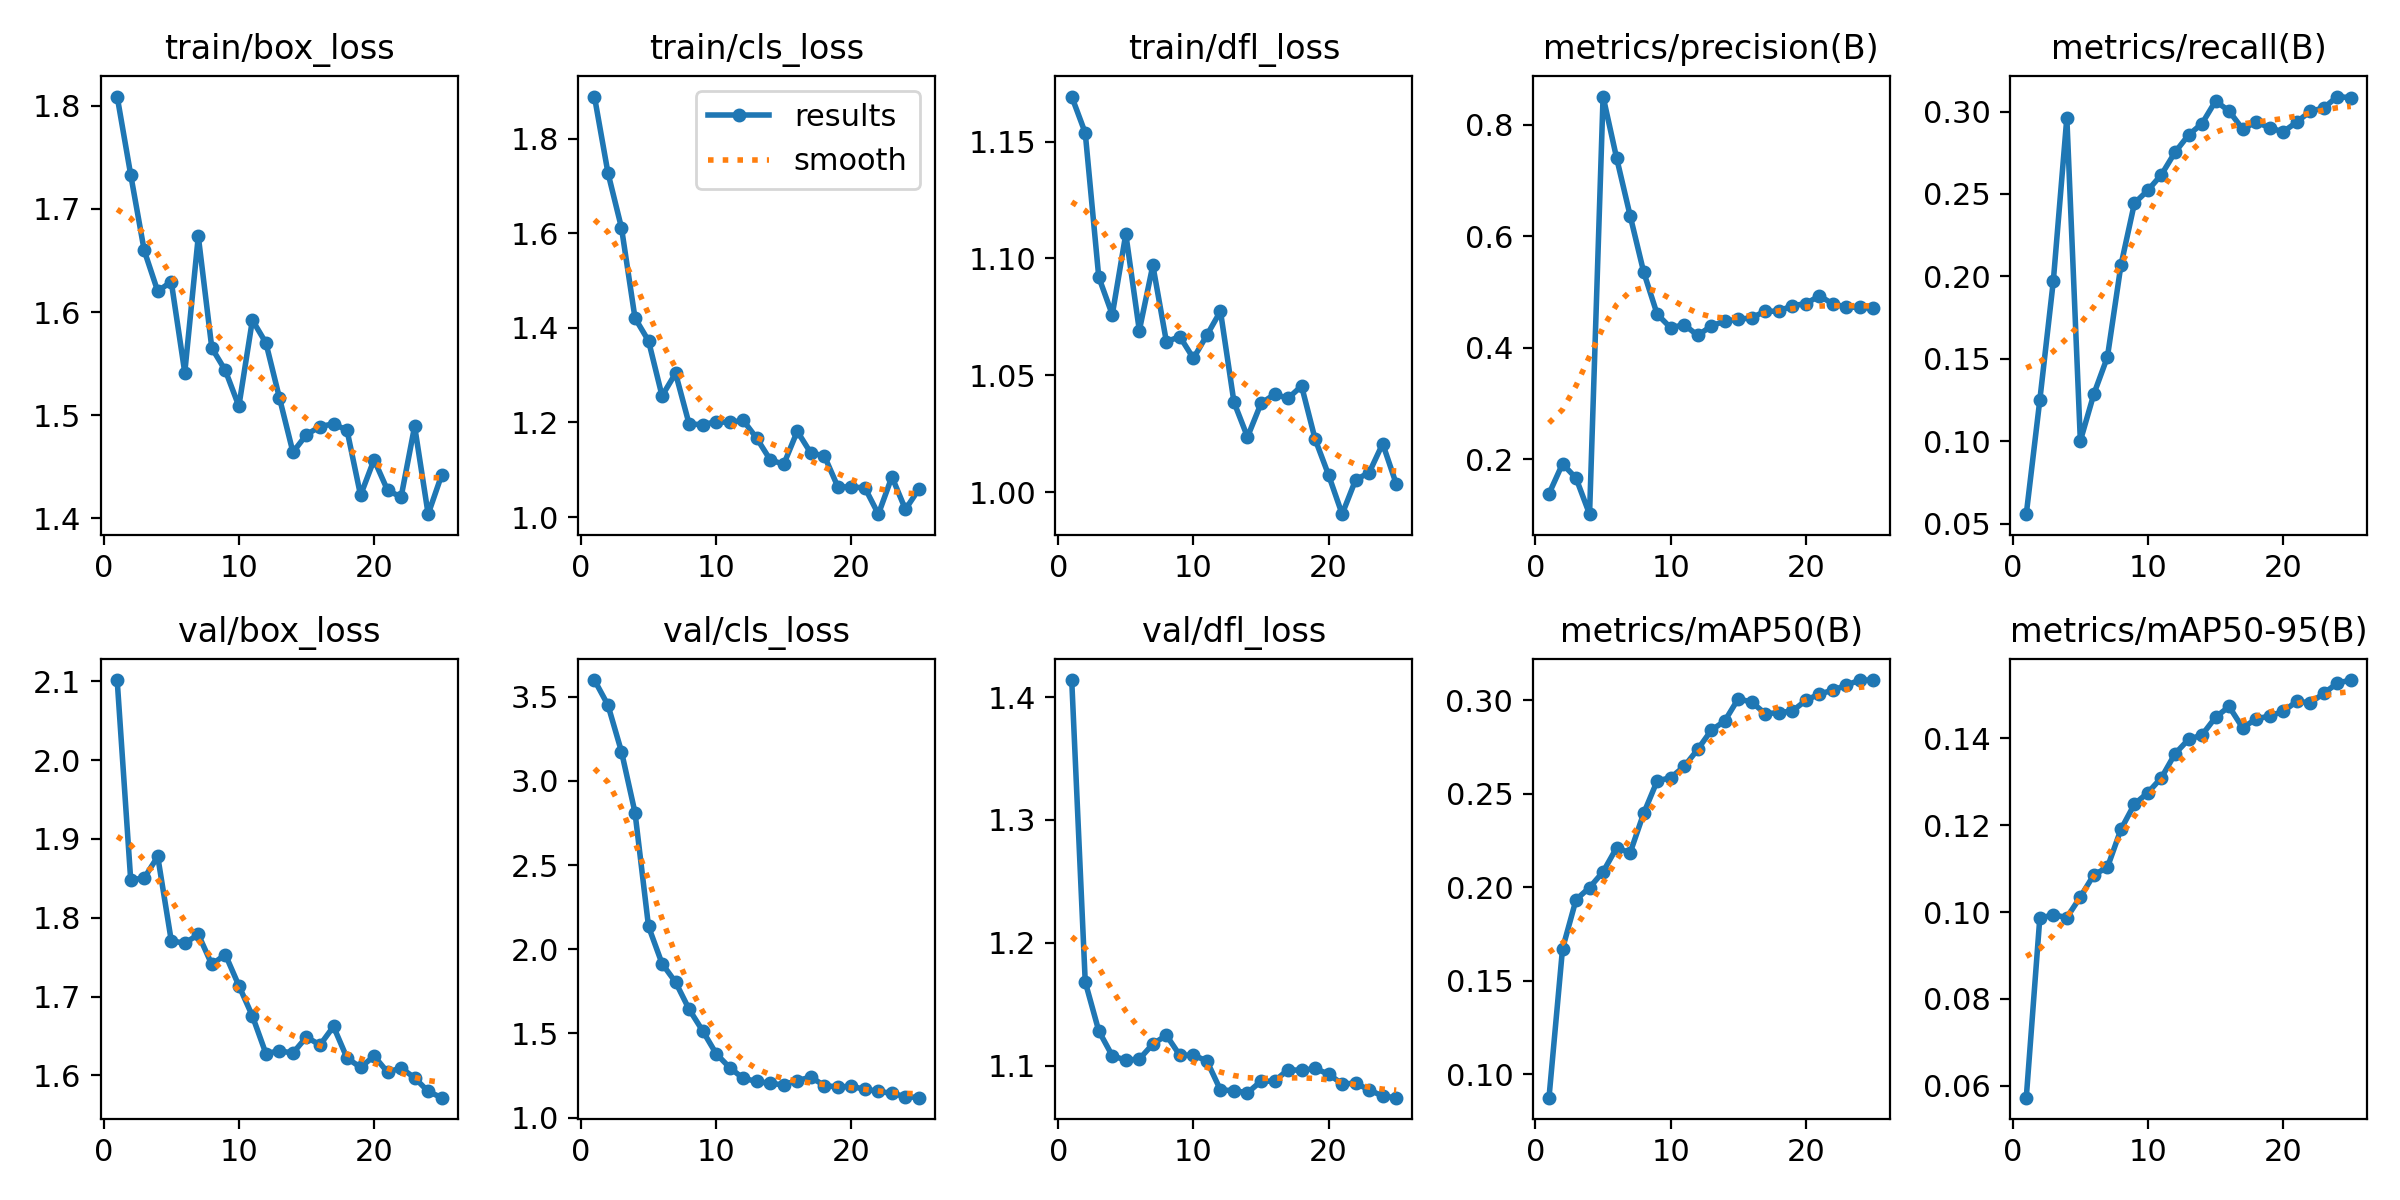

The table this chart was drawn from, first rows:
epoch, time, train/box_loss, train/cls_loss, train/dfl_loss, metrics/precision(B), metrics/recall(B), metrics/mAP50(B), metrics/mAP50-95(B), val/box_loss, val/cls_loss, val/dfl_loss, lr/pg0, lr/pg1, lr/pg2
1, 30.43, 1.809, 1.889, 1.169, 0.1384, 0.05575, 0.08736, 0.05725, 2.102, 3.599, 1.414, 0.08909, 9.163e-05, 9.163e-05
2, 60.78, 1.733, 1.728, 1.154, 0.1921, 0.1249, 0.1669, 0.09857, 1.848, 3.45, 1.168, 0.07718, 0.000184, 0.000184
3, 91.28, 1.66, 1.611, 1.092, 0.1665, 0.1971, 0.1932, 0.09938, 1.85, 3.174, 1.128, 0.06527, 0.0002685, 0.0002685
4, 122.5, 1.62, 1.421, 1.076, 0.1018, 0.2962, 0.1997, 0.09873, 1.878, 2.812, 1.108, 0.05334, 0.000345, 0.000345
5, 155.2, 1.629, 1.372, 1.11, 0.8504, 0.1002, 0.2081, 0.1035, 1.771, 2.135, 1.104, 0.04141, 0.0004136, 0.0004136
6, 187.9, 1.541, 1.256, 1.069, 0.7403, 0.1287, 0.221, 0.1086, 1.767, 1.915, 1.105, 0.02947, 0.0004743, 0.0004743
7, 220.8, 1.673, 1.304, 1.097, 0.6371, 0.1511, 0.2183, 0.1103, 1.779, 1.805, 1.117, 0.01753, 0.0005271, 0.0005271
8, 254.1, 1.565, 1.197, 1.064, 0.5361, 0.2067, 0.2393, 0.119, 1.741, 1.644, 1.125, 0.005572, 0.000572, 0.000572
9, 287.8, 1.543, 1.195, 1.067, 0.4603, 0.2444, 0.2567, 0.1249, 1.753, 1.516, 1.108, 0.0005691, 0.0005691, 0.0005691
10, 342.1, 1.509, 1.202, 1.057, 0.4359, 0.2523, 0.2585, 0.1275, 1.714, 1.38, 1.109, 0.0005361, 0.0005361, 0.0005361
11, 349.8, 1.592, 1.2, 1.067, 0.4415, 0.2617, 0.2645, 0.131, 1.675, 1.297, 1.104, 0.0005031, 0.0005031, 0.0005031
12, 357.3, 1.57, 1.204, 1.077, 0.4222, 0.2753, 0.2736, 0.1364, 1.628, 1.233, 1.08, 0.0004701, 0.0004701, 0.0004701
13, 364.9, 1.517, 1.167, 1.039, 0.4391, 0.2858, 0.2838, 0.1398, 1.631, 1.215, 1.08, 0.0004372, 0.0004372, 0.0004372
14, 372.5, 1.464, 1.121, 1.024, 0.4481, 0.2927, 0.2888, 0.1408, 1.628, 1.203, 1.078, 0.0004042, 0.0004042, 0.0004042
15, 380, 1.481, 1.111, 1.038, 0.4508, 0.3064, 0.3007, 0.1449, 1.649, 1.195, 1.087, 0.0003712, 0.0003712, 0.0003712
16, 388.2, 1.489, 1.181, 1.042, 0.4541, 0.3003, 0.2988, 0.1473, 1.638, 1.22, 1.087, 0.0003382, 0.0003382, 0.0003382
17, 395.8, 1.492, 1.135, 1.04, 0.4657, 0.2894, 0.2927, 0.1424, 1.662, 1.24, 1.097, 0.0003052, 0.0003052, 0.0003052
18, 403.2, 1.485, 1.129, 1.045, 0.4656, 0.2937, 0.2933, 0.1445, 1.622, 1.19, 1.096, 0.0002722, 0.0002722, 0.0002722
19, 410.6, 1.422, 1.064, 1.023, 0.4758, 0.2902, 0.2941, 0.1452, 1.61, 1.182, 1.098, 0.0002392, 0.0002392, 0.0002392
20, 418.1, 1.457, 1.063, 1.007, 0.479, 0.2877, 0.2998, 0.1462, 1.625, 1.186, 1.093, 0.0002063, 0.0002063, 0.0002063
21, 425.7, 1.427, 1.062, 0.9907, 0.4934, 0.2936, 0.3033, 0.1485, 1.604, 1.168, 1.085, 0.0001733, 0.0001733, 0.0001733
22, 433.1, 1.421, 1.006, 1.005, 0.4784, 0.3002, 0.3052, 0.1482, 1.609, 1.157, 1.086, 0.0001403, 0.0001403, 0.0001403
23, 440.5, 1.489, 1.085, 1.008, 0.4734, 0.3022, 0.308, 0.1504, 1.597, 1.143, 1.08, 0.0001073, 0.0001073, 0.0001073
24, 447.9, 1.404, 1.016, 1.021, 0.4723, 0.3091, 0.3107, 0.1527, 1.58, 1.125, 1.075, 7.43036e-05, 7.43036e-05, 7.43036e-05
25, 455.3, 1.442, 1.059, 1.004, 0.471, 0.3084, 0.3106, 0.1534, 1.572, 1.118, 1.074, 4.13168e-05, 4.13168e-05, 4.13168e-05
